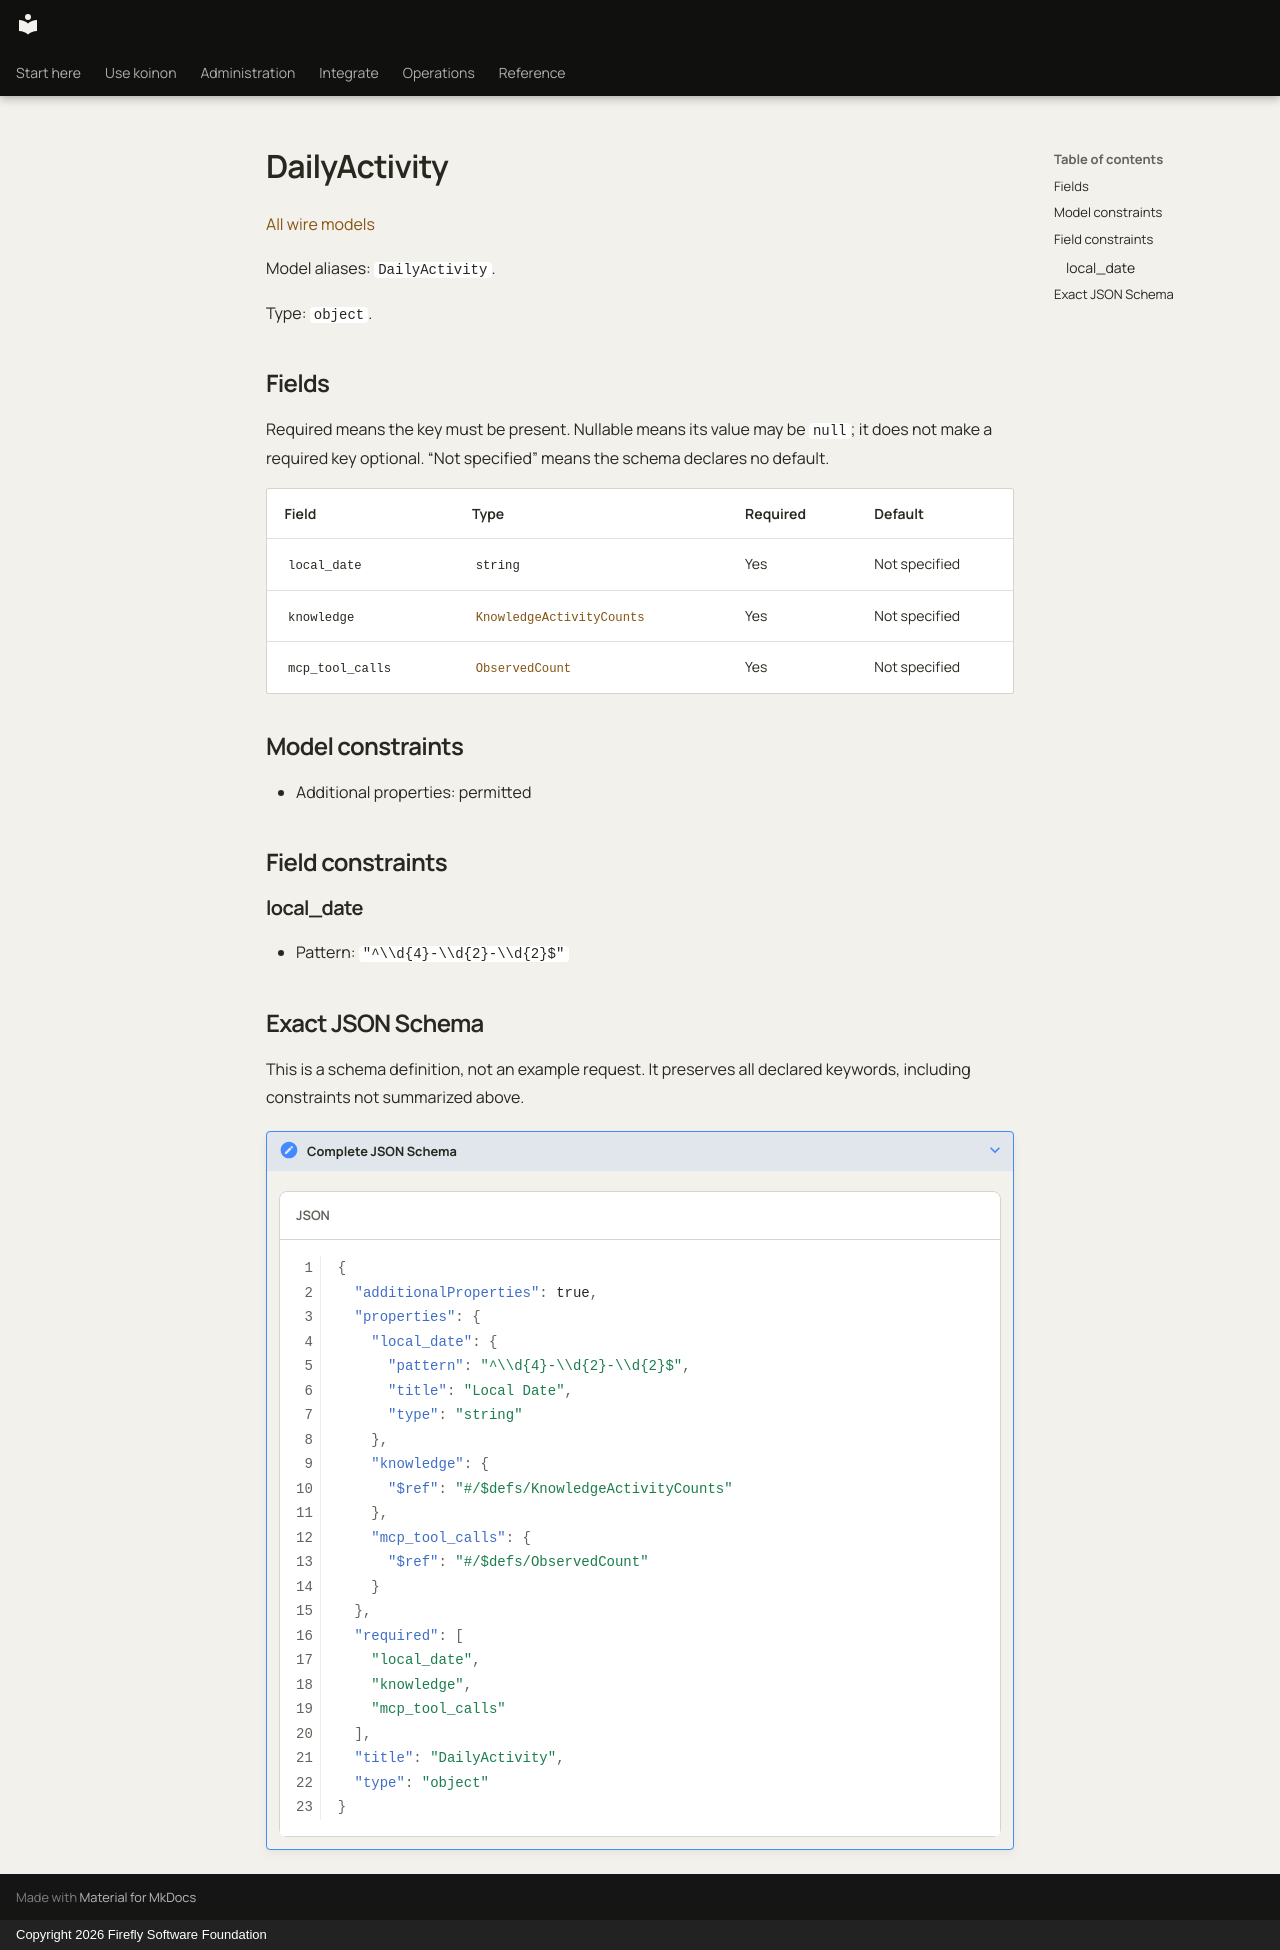

repository: fireflyframework/firefly-koinon · page: reference/models/dailyactivity/index.html · generator: mkdocs · copyright: Copyright 2026 Firefly Software Foundation

<!-- Copyright 2026 Firefly Software Foundation -->
<!-- SPDX-License-Identifier: Apache-2.0 -->

# DailyActivity

[All wire models](index.md)

Model aliases: `DailyActivity`.

Type: `object`.

## Fields

Required means the key must be present. Nullable means its value may be `null`; it does not make a required key optional. “Not specified” means the schema declares no default.

| Field | Type | Required | Default |
| --- | --- | --- | --- |
| `local_date` | `string` | Yes | Not specified |
| `knowledge` | [`KnowledgeActivityCounts`](knowledgeactivitycounts.md) | Yes | Not specified |
| `mcp_tool_calls` | [`ObservedCount`](observedcount.md) | Yes | Not specified |

## Model constraints

- Additional properties: permitted

## Field constraints

### local_date

- Pattern: `"^\\d{4}-\\d{2}-\\d{2}$"`


## Exact JSON Schema

This is a schema definition, not an example request. It preserves all declared keywords, including constraints not summarized above.

??? note "Complete JSON Schema"

    ```json
    {
      "additionalProperties": true,
      "properties": {
        "local_date": {
          "pattern": "^\\d{4}-\\d{2}-\\d{2}$",
          "title": "Local Date",
          "type": "string"
        },
        "knowledge": {
          "$ref": "#/$defs/KnowledgeActivityCounts"
        },
        "mcp_tool_calls": {
          "$ref": "#/$defs/ObservedCount"
        }
      },
      "required": [
        "local_date",
        "knowledge",
        "mcp_tool_calls"
      ],
      "title": "DailyActivity",
      "type": "object"
    }
    ```
